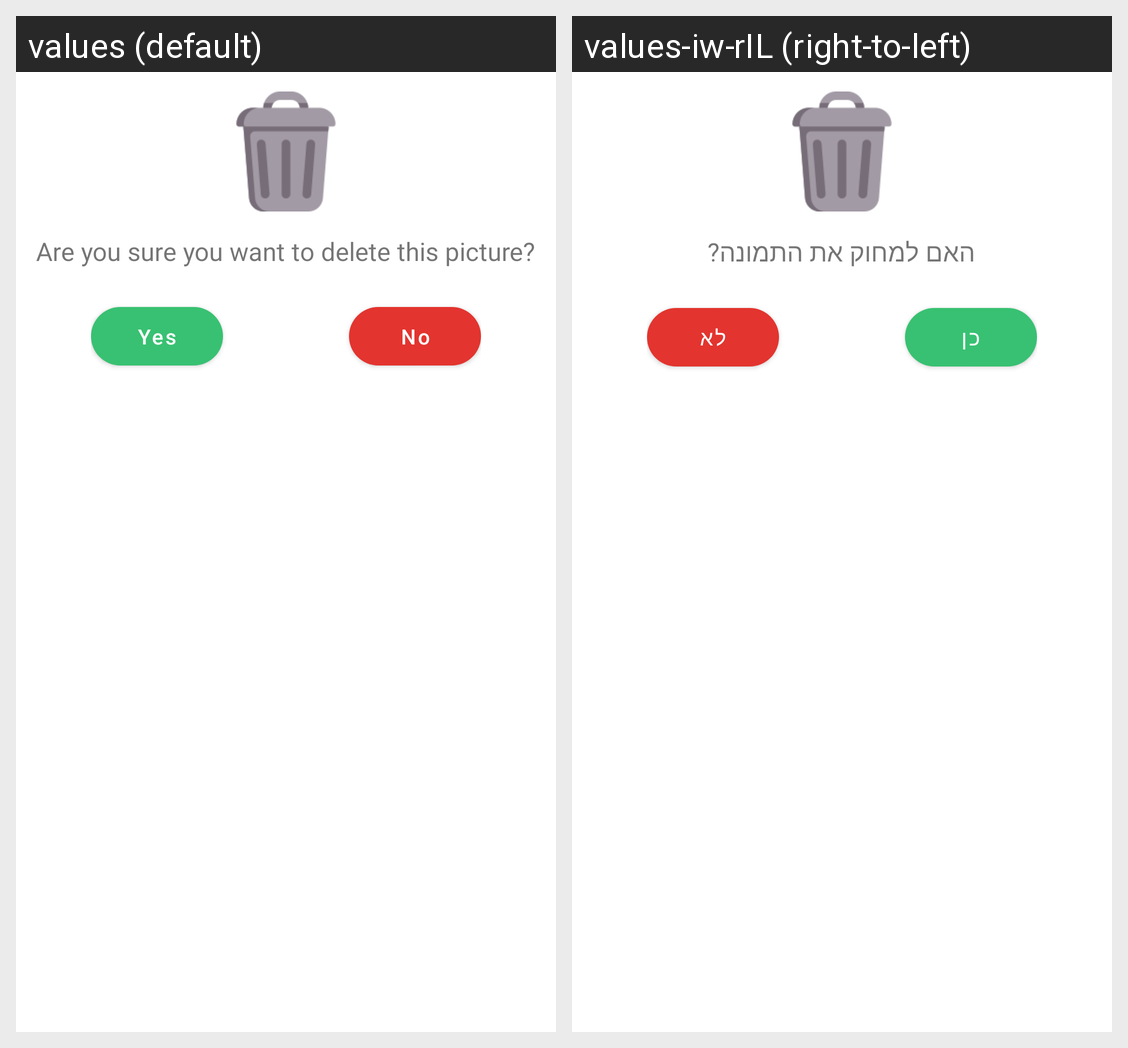

This grid shows one Android layout under two languages. Give, for every string resource on the screen, its name, the default text and each shown locale's text.
Android screen res/layout/profile_location_dialog.xml rendered under 2 locales, left to right: values (default), values-iw-rIL (right-to-left). Device: Nexus 5 (rendered at 1080×1920; each locale shown at half size, 540×960, under a caption strip naming it); theme AppTheme.
Strings drawn on this screen, with the default value and each locale's value (text and hints the layout hard-codes, and strings that could not be matched under every locale, appear in the picture but are not listed):

are_you_sure_del_pic
  values: Are you sure you want to delete this picture?
  values-iw-rIL: האם למחוק את התמונה?

yes
  values: Yes
  values-iw-rIL: כן

no
  values: No
  values-iw-rIL: לא
